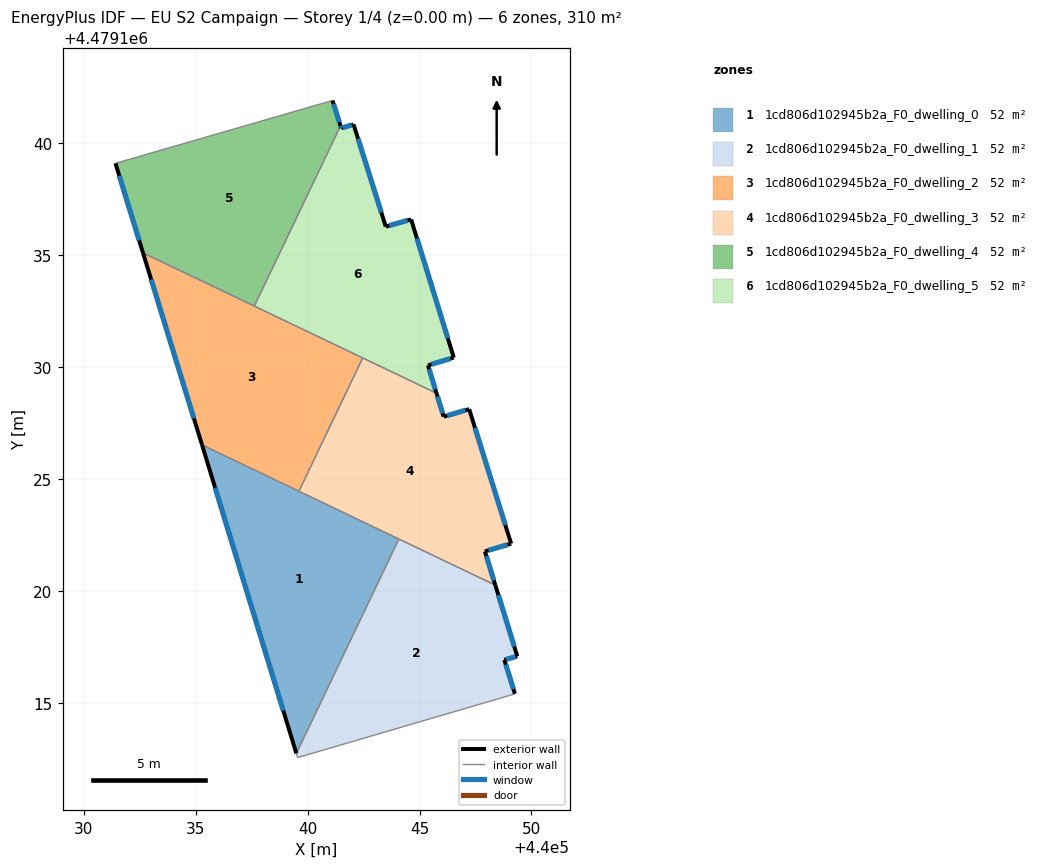
=== STOREY PLAN SPEC (per zone: floor XY polygon, exterior-wall plan segments, windows/doors) ===
zone 1: 1cd806d102945b2a_F0_dwelling_0  (51.8 m²)
  floor: (440039.49, 4479112.75) (440044.08, 4479122.33) (440035.28, 4479126.53)
  exterior wall: (440039.49, 4479112.75) – (440035.28, 4479126.53)  [14.4 m]
    window: (440038.91, 4479114.66) – (440035.87, 4479124.62)  [22.6 m²]
  interior walls: 3
zone 2: 1cd806d102945b2a_F0_dwelling_1  (51.7 m²)
  floor: (440049.02, 4479115.34) (440049.26, 4479115.41) (440048.79, 4479116.93) (440049.36, 4479117.09) (440048.38, 4479120.27) (440044.08, 4479122.33) (440039.49, 4479112.75) (440039.55, 4479112.56)
  exterior wall: (440048.79, 4479116.93) – (440049.26, 4479115.41)  [1.6 m]
    window: (440048.85, 4479116.72) – (440049.19, 4479115.62)  [2.5 m²]
  exterior wall: (440048.38, 4479120.27) – (440049.36, 4479117.09)  [3.3 m]
    window: (440048.52, 4479119.83) – (440049.23, 4479117.53)  [5.2 m²]
  exterior wall: (440049.36, 4479117.09) – (440048.79, 4479116.93)  [0.6 m]
    window: (440049.28, 4479117.07) – (440048.87, 4479116.95)  [0.9 m²]
  interior walls: 5
zone 3: 1cd806d102945b2a_F0_dwelling_2  (51.7 m²)
  floor: (440039.61, 4479124.46) (440042.46, 4479130.42) (440032.64, 4479135.11) (440035.28, 4479126.53)
  exterior wall: (440035.28, 4479126.53) – (440032.64, 4479135.11)  [9.0 m]
    window: (440034.91, 4479127.72) – (440033.01, 4479133.92)  [14.1 m²]
  interior walls: 4
zone 4: 1cd806d102945b2a_F0_dwelling_3  (51.7 m²)
  floor: (440048.38, 4479120.27) (440047.92, 4479121.77) (440049.09, 4479122.12) (440047.22, 4479128.13) (440046.08, 4479127.79) (440045.76, 4479128.84) (440042.46, 4479130.42) (440039.61, 4479124.46)
  exterior wall: (440047.22, 4479128.13) – (440049.09, 4479122.12)  [6.3 m]
    window: (440047.48, 4479127.29) – (440048.83, 4479122.95)  [9.9 m²]
  exterior wall: (440049.09, 4479122.12) – (440047.92, 4479121.77)  [1.2 m]
    window: (440048.93, 4479122.07) – (440048.08, 4479121.82)  [1.9 m²]
  exterior wall: (440047.92, 4479121.77) – (440048.38, 4479120.27)  [1.6 m]
    window: (440047.98, 4479121.56) – (440048.32, 4479120.48)  [2.5 m²]
  exterior wall: (440045.76, 4479128.84) – (440046.08, 4479127.79)  [1.1 m]
    window: (440045.80, 4479128.69) – (440046.03, 4479127.94)  [1.7 m²]
  exterior wall: (440046.08, 4479127.79) – (440047.22, 4479128.13)  [1.2 m]
    window: (440046.23, 4479127.84) – (440047.06, 4479128.08)  [1.9 m²]
  interior walls: 4
zone 5: 1cd806d102945b2a_F0_dwelling_4  (51.7 m²)
  floor: (440037.62, 4479132.73) (440041.47, 4479140.79) (440041.11, 4479141.92) (440031.41, 4479139.11) (440032.64, 4479135.11)
  exterior wall: (440032.64, 4479135.11) – (440031.41, 4479139.11)  [4.2 m]
    window: (440032.47, 4479135.67) – (440031.58, 4479138.56)  [6.6 m²]
  exterior wall: (440041.11, 4479141.92) – (440041.47, 4479140.79)  [1.2 m]
    window: (440041.16, 4479141.76) – (440041.42, 4479140.94)  [1.9 m²]
  interior walls: 3
zone 6: 1cd806d102945b2a_F0_dwelling_5  (51.7 m²)
  floor: (440045.76, 4479128.84) (440045.37, 4479130.09) (440046.53, 4479130.43) (440044.62, 4479136.61) (440043.49, 4479136.28) (440042.05, 4479140.85) (440041.50, 4479140.68) (440041.47, 4479140.79) (440037.62, 4479132.73)
  exterior wall: (440043.49, 4479136.28) – (440044.62, 4479136.61)  [1.2 m]
    window: (440043.65, 4479136.33) – (440044.46, 4479136.56)  [1.8 m²]
  exterior wall: (440044.62, 4479136.61) – (440046.53, 4479130.43)  [6.5 m]
    window: (440044.88, 4479135.75) – (440046.26, 4479131.29)  [10.1 m²]
  exterior wall: (440046.53, 4479130.43) – (440045.37, 4479130.09)  [1.2 m]
    window: (440046.37, 4479130.38) – (440045.53, 4479130.13)  [1.9 m²]
  exterior wall: (440045.37, 4479130.09) – (440045.76, 4479128.84)  [1.3 m]
    window: (440045.43, 4479129.91) – (440045.70, 4479129.01)  [2.0 m²]
  exterior wall: (440041.47, 4479140.79) – (440041.50, 4479140.68)  [0.1 m]
    window: (440041.47, 4479140.77) – (440041.49, 4479140.70)  [0.2 m²]
  exterior wall: (440041.50, 4479140.68) – (440042.05, 4479140.85)  [0.6 m]
    window: (440041.58, 4479140.71) – (440041.97, 4479140.82)  [0.9 m²]
  exterior wall: (440042.05, 4479140.85) – (440043.49, 4479136.28)  [4.8 m]
    window: (440042.25, 4479140.21) – (440043.29, 4479136.92)  [7.5 m²]
  interior walls: 3

=== DERIVED (storey summary) ===
Building: EU S2 Campaign
Storey: 1 of 4  (floor level z = 0.00 m)
Storey gross floor area: 310.5 m²
Zones on this storey: 6
  - 1cd806d102945b2a_F0_dwelling_0: floor 51.8 m²; exterior wall 14.4 m (43.2 m²); 1 window(s) 22.6 m²; WWR 52.2%
  - 1cd806d102945b2a_F0_dwelling_1: floor 51.7 m²; exterior wall 5.5 m (16.5 m²); 3 window(s) 8.6 m²; WWR 52.2%
  - 1cd806d102945b2a_F0_dwelling_2: floor 51.7 m²; exterior wall 9.0 m (26.9 m²); 1 window(s) 14.1 m²; WWR 52.2%
  - 1cd806d102945b2a_F0_dwelling_3: floor 51.7 m²; exterior wall 11.4 m (34.1 m²); 5 window(s) 17.8 m²; WWR 52.2%
  - 1cd806d102945b2a_F0_dwelling_4: floor 51.7 m²; exterior wall 5.4 m (16.1 m²); 2 window(s) 8.4 m²; WWR 52.2%
  - 1cd806d102945b2a_F0_dwelling_5: floor 51.7 m²; exterior wall 15.6 m (46.8 m²); 7 window(s) 24.4 m²; WWR 52.2%
Zone adjacency (shared interzone walls):
  - 1cd806d102945b2a_F0_dwelling_0 ↔ 1cd806d102945b2a_F0_dwelling_1
  - 1cd806d102945b2a_F0_dwelling_0 ↔ 1cd806d102945b2a_F0_dwelling_2
  - 1cd806d102945b2a_F0_dwelling_0 ↔ 1cd806d102945b2a_F0_dwelling_3
  - 1cd806d102945b2a_F0_dwelling_1 ↔ 1cd806d102945b2a_F0_dwelling_3
  - 1cd806d102945b2a_F0_dwelling_2 ↔ 1cd806d102945b2a_F0_dwelling_3
  - 1cd806d102945b2a_F0_dwelling_2 ↔ 1cd806d102945b2a_F0_dwelling_4
  - 1cd806d102945b2a_F0_dwelling_2 ↔ 1cd806d102945b2a_F0_dwelling_5
  - 1cd806d102945b2a_F0_dwelling_3 ↔ 1cd806d102945b2a_F0_dwelling_5
  - 1cd806d102945b2a_F0_dwelling_4 ↔ 1cd806d102945b2a_F0_dwelling_5